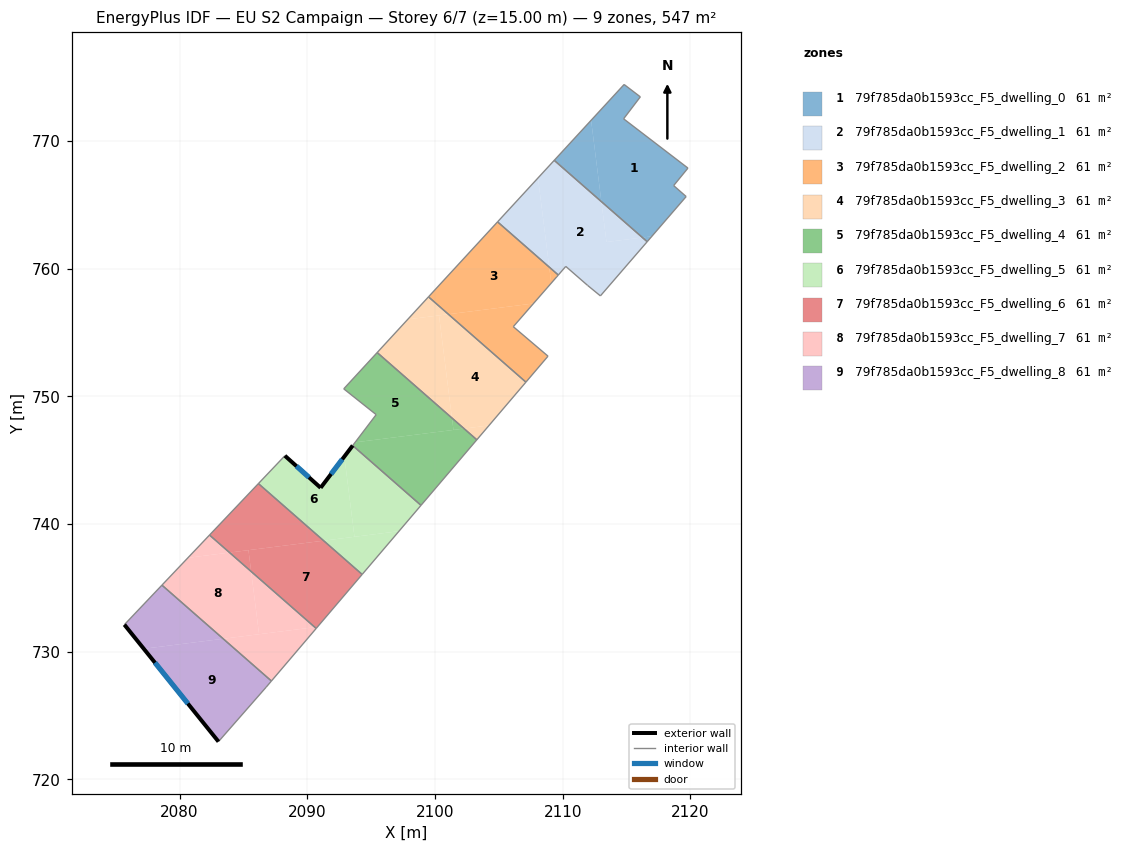
=== STOREY PLAN SPEC (per zone: floor XY polygon, exterior-wall plan segments, windows/doors) ===
zone 1: 79f785da0b1593cc_F5_dwelling_0  (60.8 m²)
  floor: (2116.08, 773.46) (2114.77, 771.74) (2119.81, 767.88) (2118.69, 766.51) (2119.67, 765.65) (2116.98, 762.54) (2116.24, 762.45) (2113.03, 765.26) (2112.23, 771.63) (2114.81, 774.43)
  floor: (2116.98, 762.54) (2116.62, 762.12) (2116.24, 762.45)
  floor: (2112.23, 771.63) (2113.03, 765.26) (2109.34, 768.49)
  interior walls: 8
zone 2: 79f785da0b1593cc_F5_dwelling_1  (60.8 m²)
  floor: (2113.03, 765.26) (2113.43, 762.09) (2116.24, 762.45) (2116.62, 762.12) (2112.96, 757.87) (2111.94, 758.70) (2110.24, 760.18) (2109.66, 759.51) (2108.95, 760.13) (2108.07, 767.11) (2109.34, 768.49)
  floor: (2116.24, 762.45) (2113.43, 762.09) (2113.03, 765.26)
  floor: (2108.07, 767.11) (2108.95, 760.13) (2104.90, 763.67)
  interior walls: 7
zone 3: 79f785da0b1593cc_F5_dwelling_2  (60.8 m²)
  floor: (2108.95, 760.13) (2109.11, 758.87) (2107.72, 757.28) (2101.05, 756.44) (2099.49, 757.80) (2104.90, 763.67)
  floor: (2109.66, 759.51) (2109.53, 759.36) (2109.11, 758.87) (2108.95, 760.13)
  floor: (2107.72, 757.28) (2106.13, 755.46) (2108.85, 753.15) (2107.12, 751.12) (2101.05, 756.44)
  interior walls: 7
zone 4: 79f785da0b1593cc_F5_dwelling_3  (60.8 m²)
  floor: (2107.12, 751.12) (2104.23, 747.73) (2102.28, 747.48) (2101.33, 748.31) (2100.31, 756.34) (2101.05, 756.44)
  floor: (2101.05, 756.44) (2097.87, 756.04) (2099.49, 757.80)
  floor: (2104.23, 747.73) (2103.28, 746.60) (2102.28, 747.48)
  floor: (2100.31, 756.34) (2101.33, 748.31) (2095.47, 753.44) (2097.87, 756.04)
  interior walls: 4
zone 5: 79f785da0b1593cc_F5_dwelling_4  (60.8 m²)
  floor: (2101.33, 748.31) (2101.45, 747.38) (2093.75, 746.40) (2095.39, 748.57) (2092.85, 750.59) (2095.47, 753.44)
  floor: (2102.28, 747.48) (2101.45, 747.38) (2101.33, 748.31)
  floor: (2103.28, 746.60) (2098.90, 741.47) (2093.56, 746.15) (2093.75, 746.40) (2102.28, 747.48)
  interior walls: 6
zone 6: 79f785da0b1593cc_F5_dwelling_5  (60.8 m²)
  floor: (2092.90, 745.29) (2093.69, 739.01) (2091.28, 738.70) (2086.17, 743.17) (2088.24, 745.35) (2091.04, 742.84)
  floor: (2098.90, 741.47) (2097.18, 739.45) (2093.69, 739.01) (2092.90, 745.29) (2093.56, 746.15)
  floor: (2097.18, 739.45) (2094.30, 736.06) (2091.28, 738.70)
  exterior wall: (2091.04, 742.84) – (2088.24, 745.35)  [3.8 m]
    window: (2090.13, 743.66) – (2089.15, 744.54)  [1.4 m²]
  exterior wall: (2093.56, 746.15) – (2091.04, 742.84)  [4.2 m]
    window: (2092.74, 745.08) – (2091.86, 743.92)  [1.5 m²]
  interior walls: 4
zone 7: 79f785da0b1593cc_F5_dwelling_6  (60.8 m²)
  floor: (2091.28, 738.70) (2083.91, 737.77) (2082.34, 739.14) (2086.17, 743.17)
  floor: (2094.30, 736.06) (2090.80, 731.95) (2090.59, 731.93) (2085.60, 736.29) (2085.39, 737.96) (2091.28, 738.70)
  floor: (2085.39, 737.96) (2085.60, 736.29) (2083.91, 737.77)
  floor: (2090.80, 731.95) (2090.70, 731.83) (2090.59, 731.93)
  interior walls: 4
zone 8: 79f785da0b1593cc_F5_dwelling_7  (60.8 m²)
  floor: (2090.59, 731.93) (2086.22, 731.38) (2085.60, 736.29)
  floor: (2085.60, 736.29) (2086.22, 731.38) (2083.41, 731.02) (2078.62, 735.22) (2080.65, 737.36) (2083.91, 737.77)
  floor: (2083.91, 737.77) (2080.65, 737.36) (2082.34, 739.14)
  floor: (2090.70, 731.83) (2087.19, 727.71) (2083.41, 731.02) (2090.59, 731.93)
  interior walls: 4
zone 9: 79f785da0b1593cc_F5_dwelling_8  (60.8 m²)
  floor: (2083.41, 731.02) (2077.19, 730.24) (2075.67, 732.12) (2078.62, 735.22)
  floor: (2087.19, 727.71) (2086.77, 727.22) (2083.04, 722.96) (2077.19, 730.24) (2083.41, 731.02)
  exterior wall: (2075.67, 732.12) – (2083.04, 722.96)  [11.8 m]
    window: (2078.07, 729.15) – (2080.65, 725.94)  [4.3 m²]
  interior walls: 4

=== DERIVED (storey summary) ===
Building: EU S2 Campaign
Storey: 6 of 7  (floor level z = 15.00 m)
Storey gross floor area: 547.4 m²
Zones on this storey: 9
  - 79f785da0b1593cc_F5_dwelling_0: floor 60.8 m²
  - 79f785da0b1593cc_F5_dwelling_1: floor 60.8 m²
  - 79f785da0b1593cc_F5_dwelling_2: floor 60.8 m²
  - 79f785da0b1593cc_F5_dwelling_3: floor 60.8 m²
  - 79f785da0b1593cc_F5_dwelling_4: floor 60.8 m²
  - 79f785da0b1593cc_F5_dwelling_5: floor 60.8 m²; exterior wall 7.9 m (23.7 m²); 2 window(s) 2.9 m²; WWR 12.2%
  - 79f785da0b1593cc_F5_dwelling_6: floor 60.8 m²
  - 79f785da0b1593cc_F5_dwelling_7: floor 60.8 m²
  - 79f785da0b1593cc_F5_dwelling_8: floor 60.8 m²; exterior wall 11.8 m (35.3 m²); 1 window(s) 4.3 m²; WWR 12.2%
Zone adjacency (shared interzone walls):
  - 79f785da0b1593cc_F5_dwelling_0 ↔ 79f785da0b1593cc_F5_dwelling_1
  - 79f785da0b1593cc_F5_dwelling_1 ↔ 79f785da0b1593cc_F5_dwelling_2
  - 79f785da0b1593cc_F5_dwelling_2 ↔ 79f785da0b1593cc_F5_dwelling_3
  - 79f785da0b1593cc_F5_dwelling_3 ↔ 79f785da0b1593cc_F5_dwelling_4
  - 79f785da0b1593cc_F5_dwelling_4 ↔ 79f785da0b1593cc_F5_dwelling_5
  - 79f785da0b1593cc_F5_dwelling_5 ↔ 79f785da0b1593cc_F5_dwelling_6
  - 79f785da0b1593cc_F5_dwelling_6 ↔ 79f785da0b1593cc_F5_dwelling_7
  - 79f785da0b1593cc_F5_dwelling_7 ↔ 79f785da0b1593cc_F5_dwelling_8